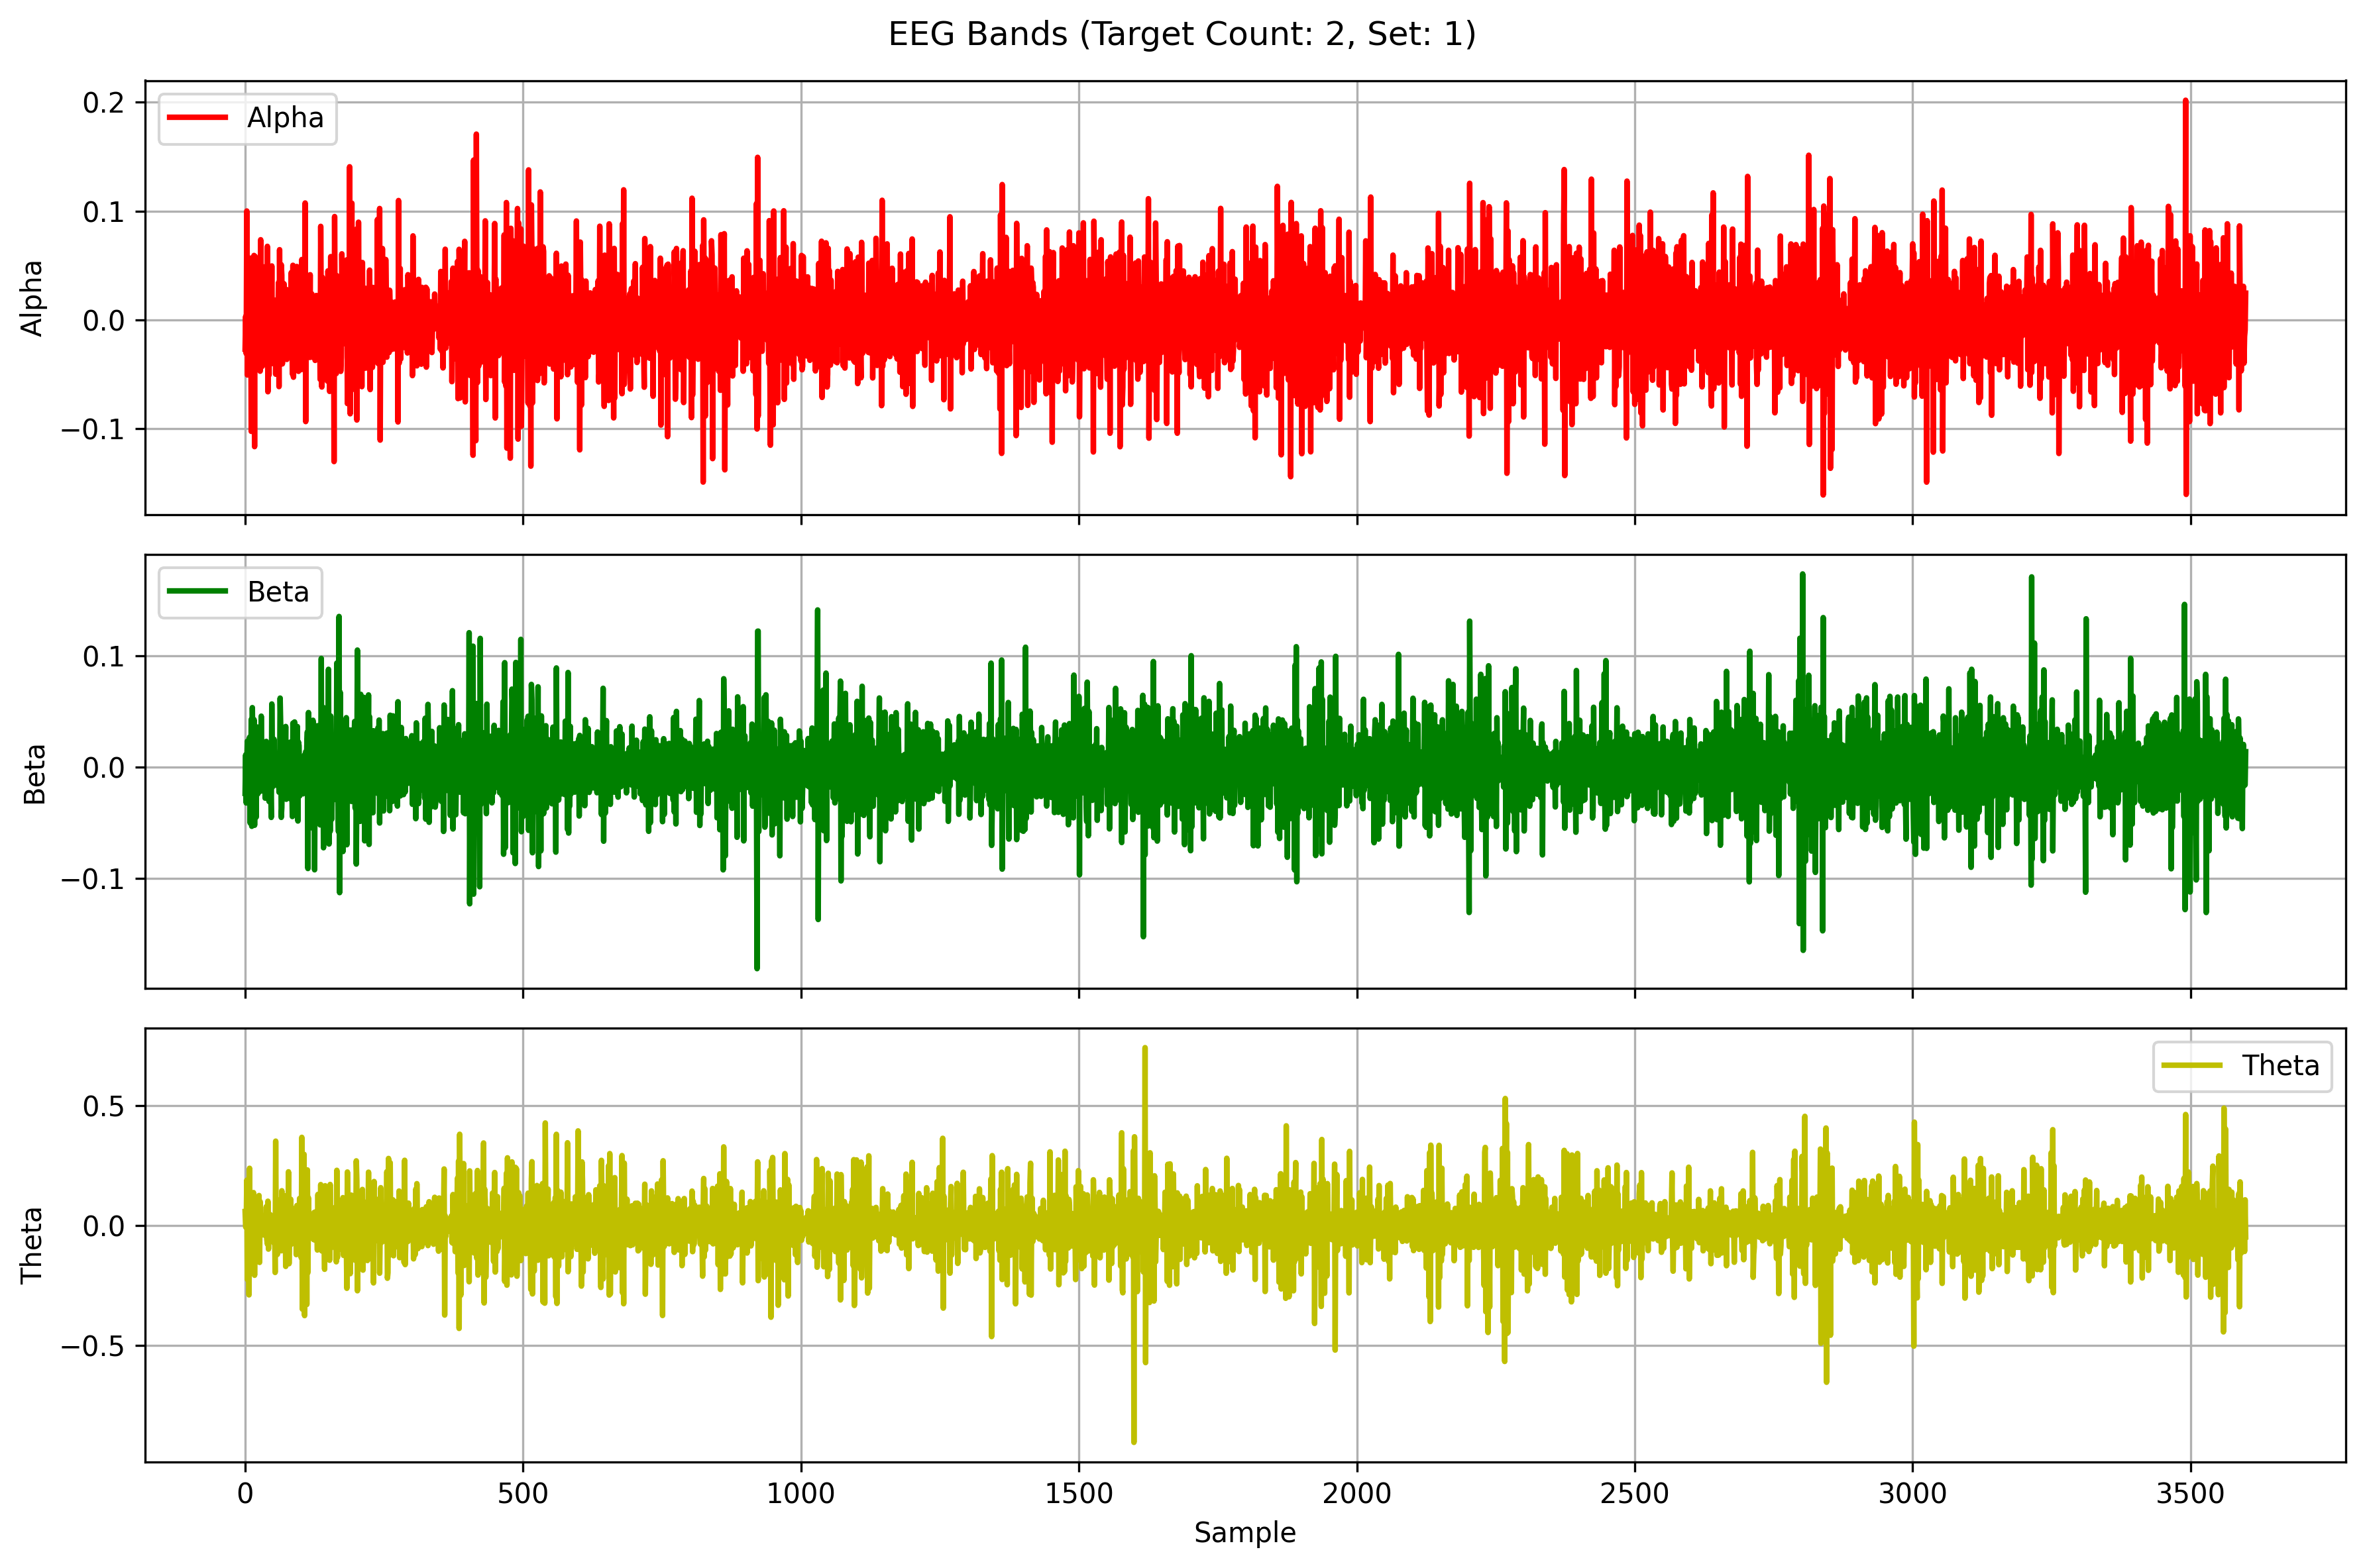

The file beside this chart, header and first rows:
Alpha, Beta, Theta
-0.02712, -0.02345, 0.05827
0.003121, 0.01117, -0.006474
-0.03125, -0.03206, 0.0004118
0.1001, 0.003201, 0.1888
-0.05082, 0.02348, -0.2244
-0.03879, 0.01185, 0.00114
0.02067, -0.007208, 0.07429
-0.01009, -0.00873, -0.2888
0.009599, 0.02693, 0.2383
0.01051, -0.05, -0.1032
0.05671, -0.02179, 0.0834
-0.1027, 0.04291, -0.02999
0.03517, -0.05299, 0.1151
0.0236, 0.05354, -0.02359
-0.01153, 0.009559, -0.1554
-0.004258, -0.01751, 0.1371
0.05915, 0.04283, 0.09245
-0.1167, -0.05206, -0.2071
0.05827, 0.01915, 0.0497
-0.009443, 0.01357, 0.04442
0.02885, -0.0447, 0.09684
-0.02759, 0.03139, -0.04353
0.03816, 0.03614, -0.03363
-0.03814, -0.02377, 0.02868
-0.02003, -0.01761, -0.07065
0.01642, 0.01658, 0.1249
0.02795, -0.0218, -0.1535
-0.04733, -0.01218, 0.09976
0.07362, -0.009321, -0.04252
-0.03594, 0.0459, -0.01048
-0.001664, 0.0001842, -0.005435
-0.04279, -0.02122, -0.01724
0.01631, -0.005949, 0.007589
0.03036, 0.0005678, -0.01815
-0.0266, 0.02024, 0.03891
-0.01581, 0.01544, -0.04015
0.003313, -0.0277, 0.02713
0.04915, -0.001998, 0.01376
-0.02556, 0.02325, 0.07843
-0.03612, -0.001566, -0.05787
0.06754, -0.01847, -0.07726
-0.06623, 0.003216, 0.1013
0.03922, 0.01016, -0.09828
-0.05092, -0.03067, 0.04314
0.03338, 0.01165, -0.02272
0.02157, 0.01056, 0.04599
0.02011, -0.01448, -0.01469
-0.03134, -0.04503, 0.03538
0.04951, 0.05683, 0.0262
-0.04015, 0.005331, 0.009709
0.004013, -0.01727, -0.05751
0.01098, 0.0008369, 0.02388
-0.004269, 0.02514, -0.07263
-0.004121, 0.002195, 0.01733
0.01808, -0.007113, -0.1954
-0.05008, -0.005351, 0.3513
0.004225, -0.008663, -0.08904
0.01272, 0.009804, -0.053
-0.00727, -0.0164, -0.1203
-0.001587, 0.01106, 0.09192
... 3,540 more rows
